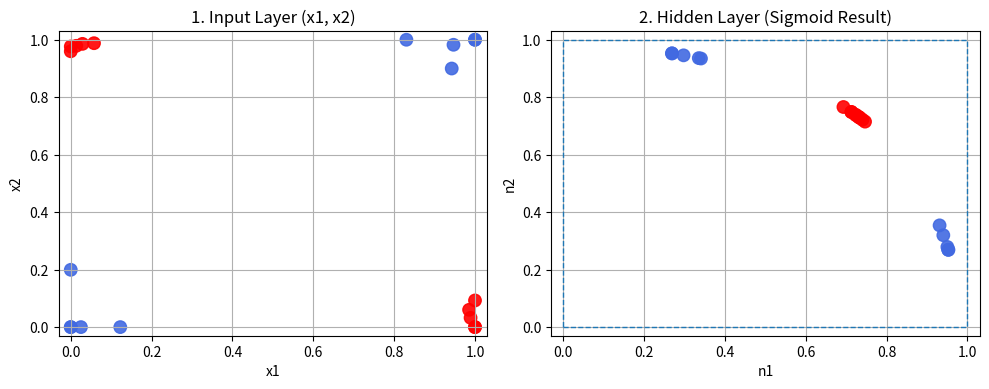

The script that saved this image:
import numpy as np
import matplotlib.pyplot as plt

def make_xor_points(n=20, noise=0.06, seed=0):
    rng = np.random.default_rng(seed)

    base = n // 4
    rem = n % 4
    counts = [base + (1 if i < rem else 0) for i in range(4)]

    corners = np.array([
        [0.0, 0.0],
        [0.0, 1.0],
        [1.0, 0.0],
        [1.0, 1.0],
    ])

    Xs = []
    for c, k in zip(corners, counts):
        pts = c + rng.normal(0.0, noise, size=(k, 2))
        pts = np.clip(pts, 0.0, 1.0)
        Xs.append(pts)

    X = np.vstack(Xs)
    rng.shuffle(X)

    xb = (X > 0.5).astype(int)
    y = (xb[:, 0] ^ xb[:, 1]).astype(int)
    return X, y

def sigmoid(z):
    return 1.0 / (1.0 + np.exp(-z))

def hidden_sigmoid(X):
    x1, x2 = X[:, 0], X[:, 1]
    z1 = 3.0 - 2.0 * x1 - 2.0 * x2
    z2 = -1.0 + 2.0 * x1 + 2.0 * x2
    n1 = sigmoid(z1)
    n2 = sigmoid(z2)
    return n1, n2

def plot_xor_and_hidden(n=20, noise=0.06, seed=0):
    X, y = make_xor_points(n=n, noise=noise, seed=seed)
    n1, n2 = hidden_sigmoid(X)

    c0, c1 = "royalblue", "red"
    colors = np.where(y == 1, c1, c0)

    fig, axes = plt.subplots(1, 2, figsize=(10, 4), dpi=120)

    pad = 0.03

    ax = axes[0]
    ax.scatter(X[:, 0], X[:, 1], c=colors, s=80, alpha=0.9)
    ax.set_title("1. Input Layer (x1, x2)")
    ax.set_xlabel("x1")
    ax.set_ylabel("x2")
    ax.set_xlim(-pad, 1 + pad)
    ax.set_ylim(-pad, 1 + pad)
    ax.grid(True)

    ax = axes[1]
    ax.scatter(n1, n2, c=colors, s=80, alpha=0.9)
    ax.set_title("2. Hidden Layer (Sigmoid Result)")
    ax.set_xlabel("n1")
    ax.set_ylabel("n2")
    ax.set_xlim(-pad, 1 + pad)
    ax.set_ylim(-pad, 1 + pad)
    ax.grid(True)

    ax.plot([0, 1, 1, 0, 0], [0, 0, 1, 1, 0], linestyle="--", linewidth=1)

    plt.tight_layout()
    plt.show()

if __name__ == "__main__":
    plot_xor_and_hidden(n=20, noise=0.06, seed=3)
